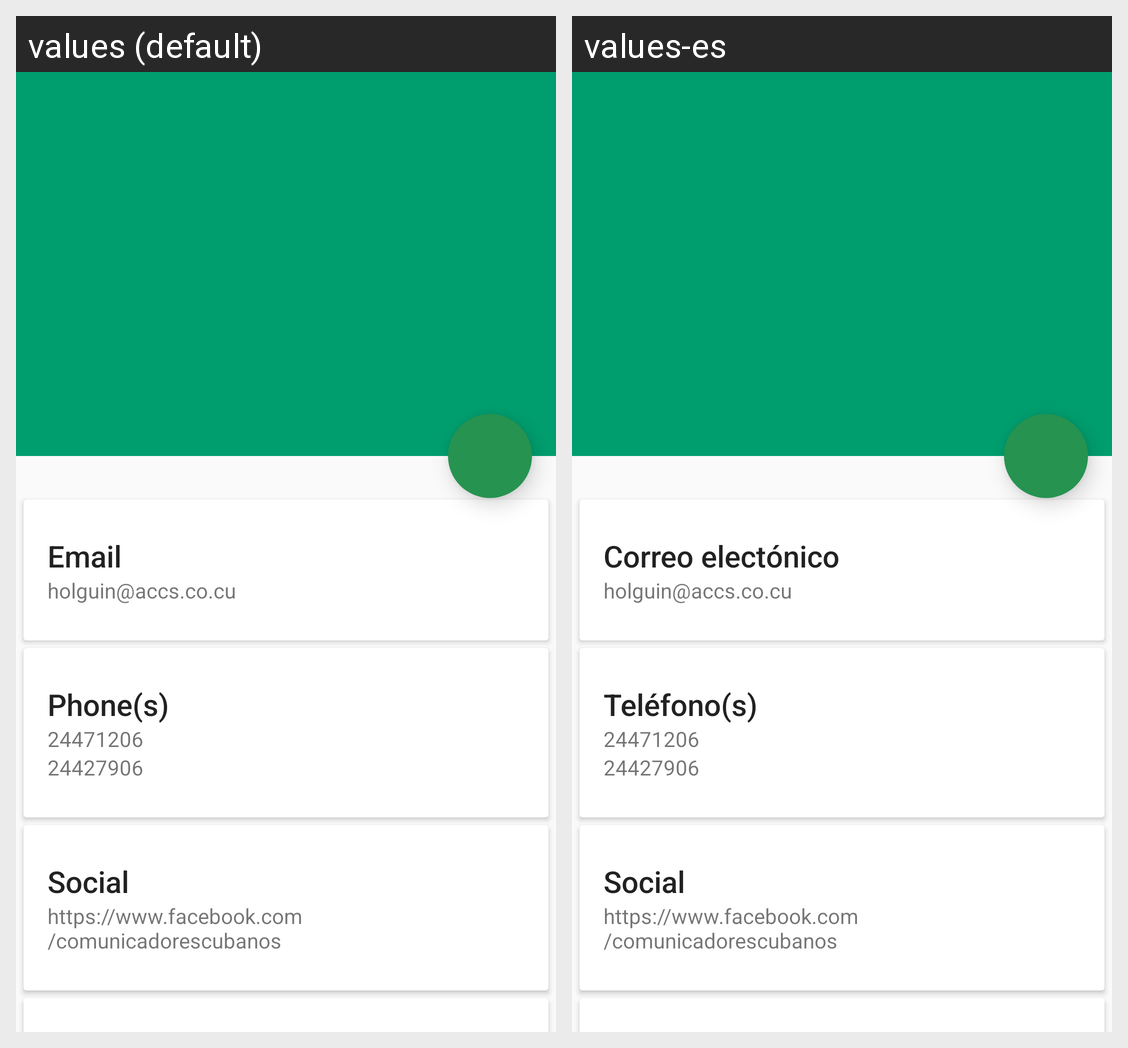

This grid shows one Android layout under two languages. Give, for every string resource on the screen, its name, the default text and each shown locale's text.
Android screen res/layout/fragment_contacts.xml rendered under 2 locales, left to right: values (default), values-es. Device: Nexus 5 (rendered at 1080×1920; each locale shown at half size, 540×960, under a caption strip naming it); theme AppTheme.
Strings drawn on this screen, with the default value and each locale's value (text and hints the layout hard-codes, and strings that could not be matched under every locale, appear in the picture but are not listed):

cliente_email_header
  values: Email
  values-es: Correo electónico

cliente_email
  values: holguin@accs.co.cu
  values-es: holguin@accs.co.cu  [not translated; the default value is used]

cliente_phone_header
  values: Phone(s)
  values-es: Teléfono(s)

cliente_phone1
  values: 24471206
  values-es: 24471206  [not translated; the default value is used]

cliente_phone2
  values: 24427906
  values-es: 24427906  [not translated; the default value is used]

cliente_social_header
  values: Social
  values-es: Social

cliente_social
  values: https://www.facebook.com/comunicadorescubanos
  values-es: https://www.facebook.com/comunicadorescubanos  [not translated; the default value is used]
